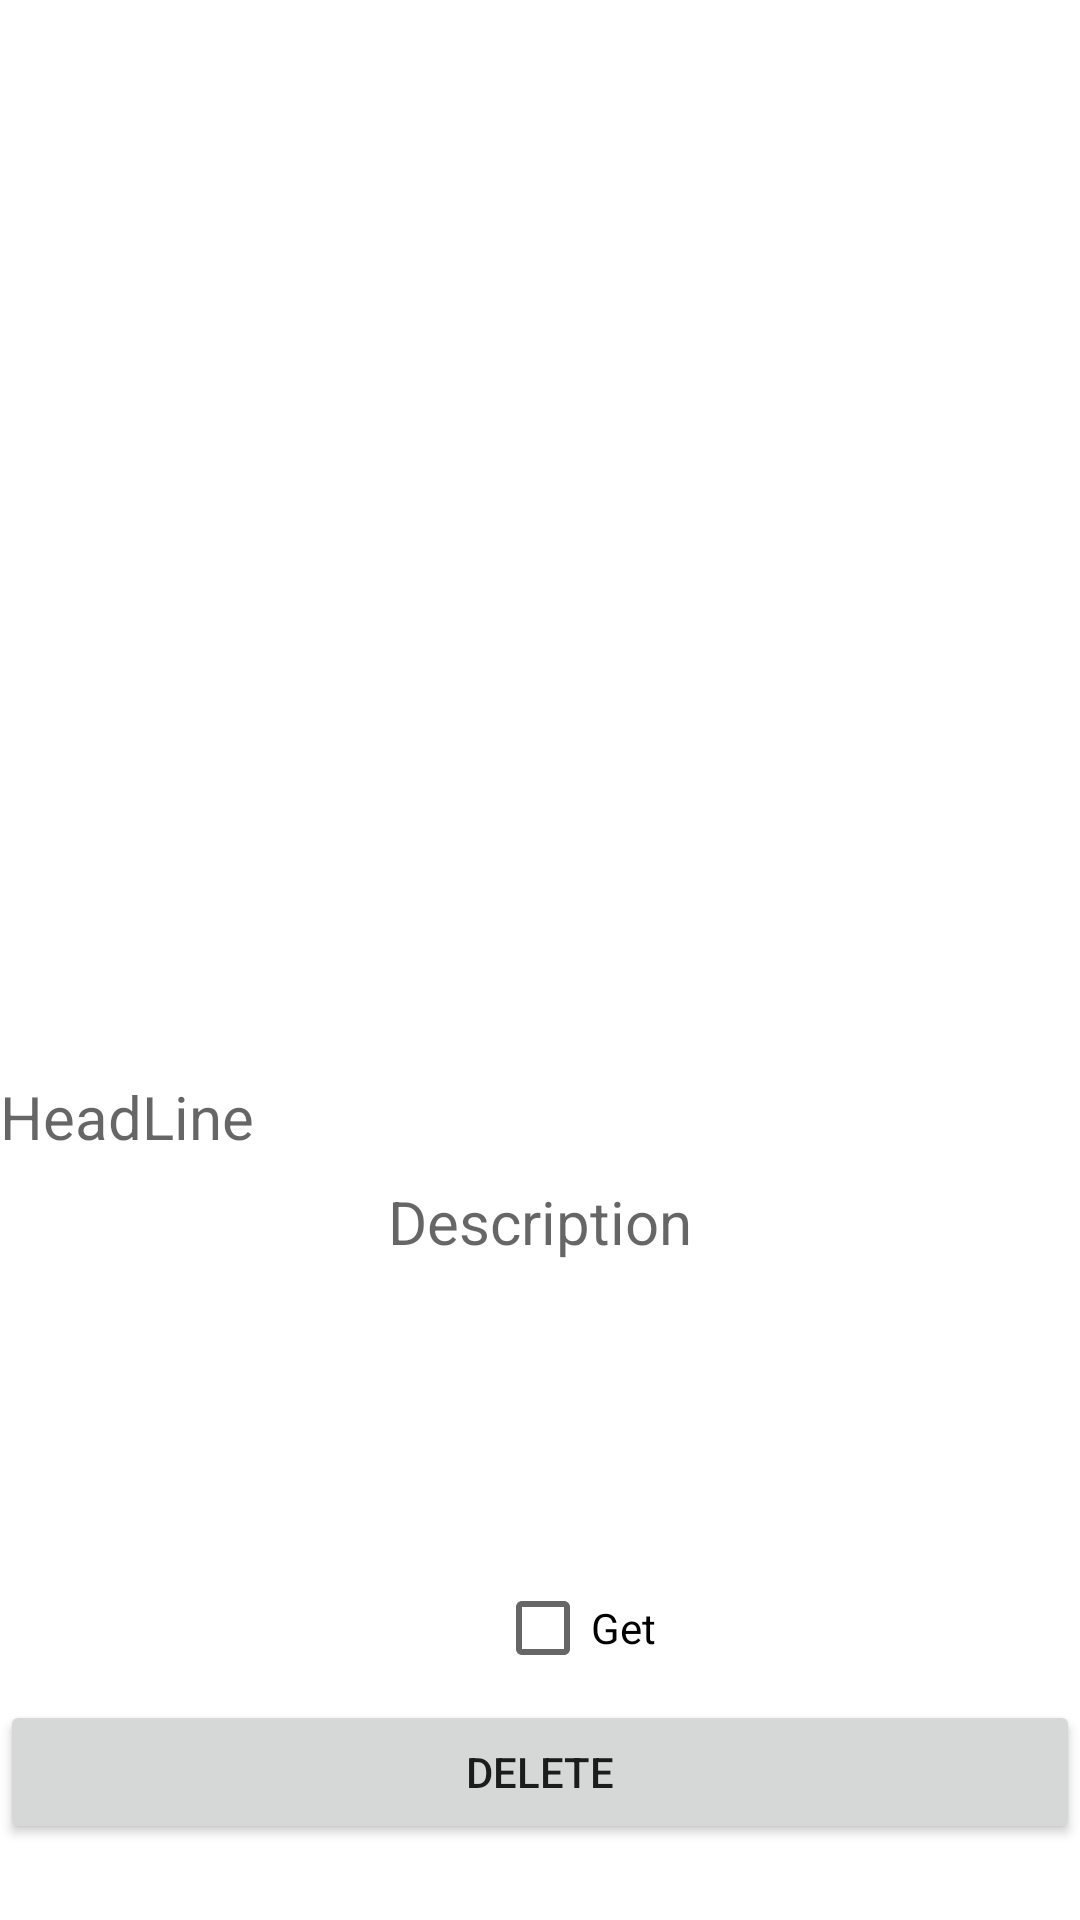

The Android layout XML behind this screen, and the referenced resources:
<!-- AndroidManifest.xml: application theme AppTheme -->
<!-- res/layout/activity_blur.xml -->
<?xml version="1.0" encoding="utf-8"?>
<LinearLayout xmlns:android="http://schemas.android.com/apk/res/android"
    android:orientation="vertical"
    android:layout_width="match_parent"
    android:layout_height="match_parent"
    android:weightSum="100">

    <ImageView
        android:layout_width="match_parent"
        android:layout_height="0dp"
        android:layout_weight="70"
        android:id="@+id/itemImage"
        android:scaleType="centerCrop"
        android:src="@drawable/models1" />

    <TextView
        android:id="@+id/etHeadLine"
        android:layout_width="match_parent"
        android:layout_height="wrap_content"
        android:layout_marginTop="8dp"
        android:textSize="20sp"
        android:ems="10"
        android:hint="HeadLine" />

    <TextView
        android:id="@+id/etDescription"
        android:layout_width="match_parent"
        android:layout_height="0dp"
        android:layout_weight="25"
        android:layout_marginTop="8dp"
        android:textSize="20sp"
        android:textAlignment="center"
        android:ems="10"
        android:hint="Description" />

    <CheckBox
        android:id="@+id/cbGet"
        android:layout_width="match_parent"
        android:layout_height="wrap_content"
        android:layout_marginLeft="165dp"
        android:text="Get" />

    <Button
        android:layout_width="match_parent"
        android:layout_height="wrap_content"
        android:text="Delete" />

</LinearLayout>
<!-- resources referenced by this layout -->
<resources>
  <style name="AppTheme" parent="Theme.MaterialComponents.Light.DarkActionBar">
          
          <item name="colorPrimary">@color/colorPrimary</item>
          <item name="colorPrimaryDark">@color/colorPrimaryDark</item>
          <item name="colorAccent">@color/colorAccent</item>
      </style>
  <color name="colorPrimary">#2E6E8F</color>
  <color name="colorPrimaryDark">#273B45</color>
  <color name="colorAccent">#E0DC65</color>
</resources>
